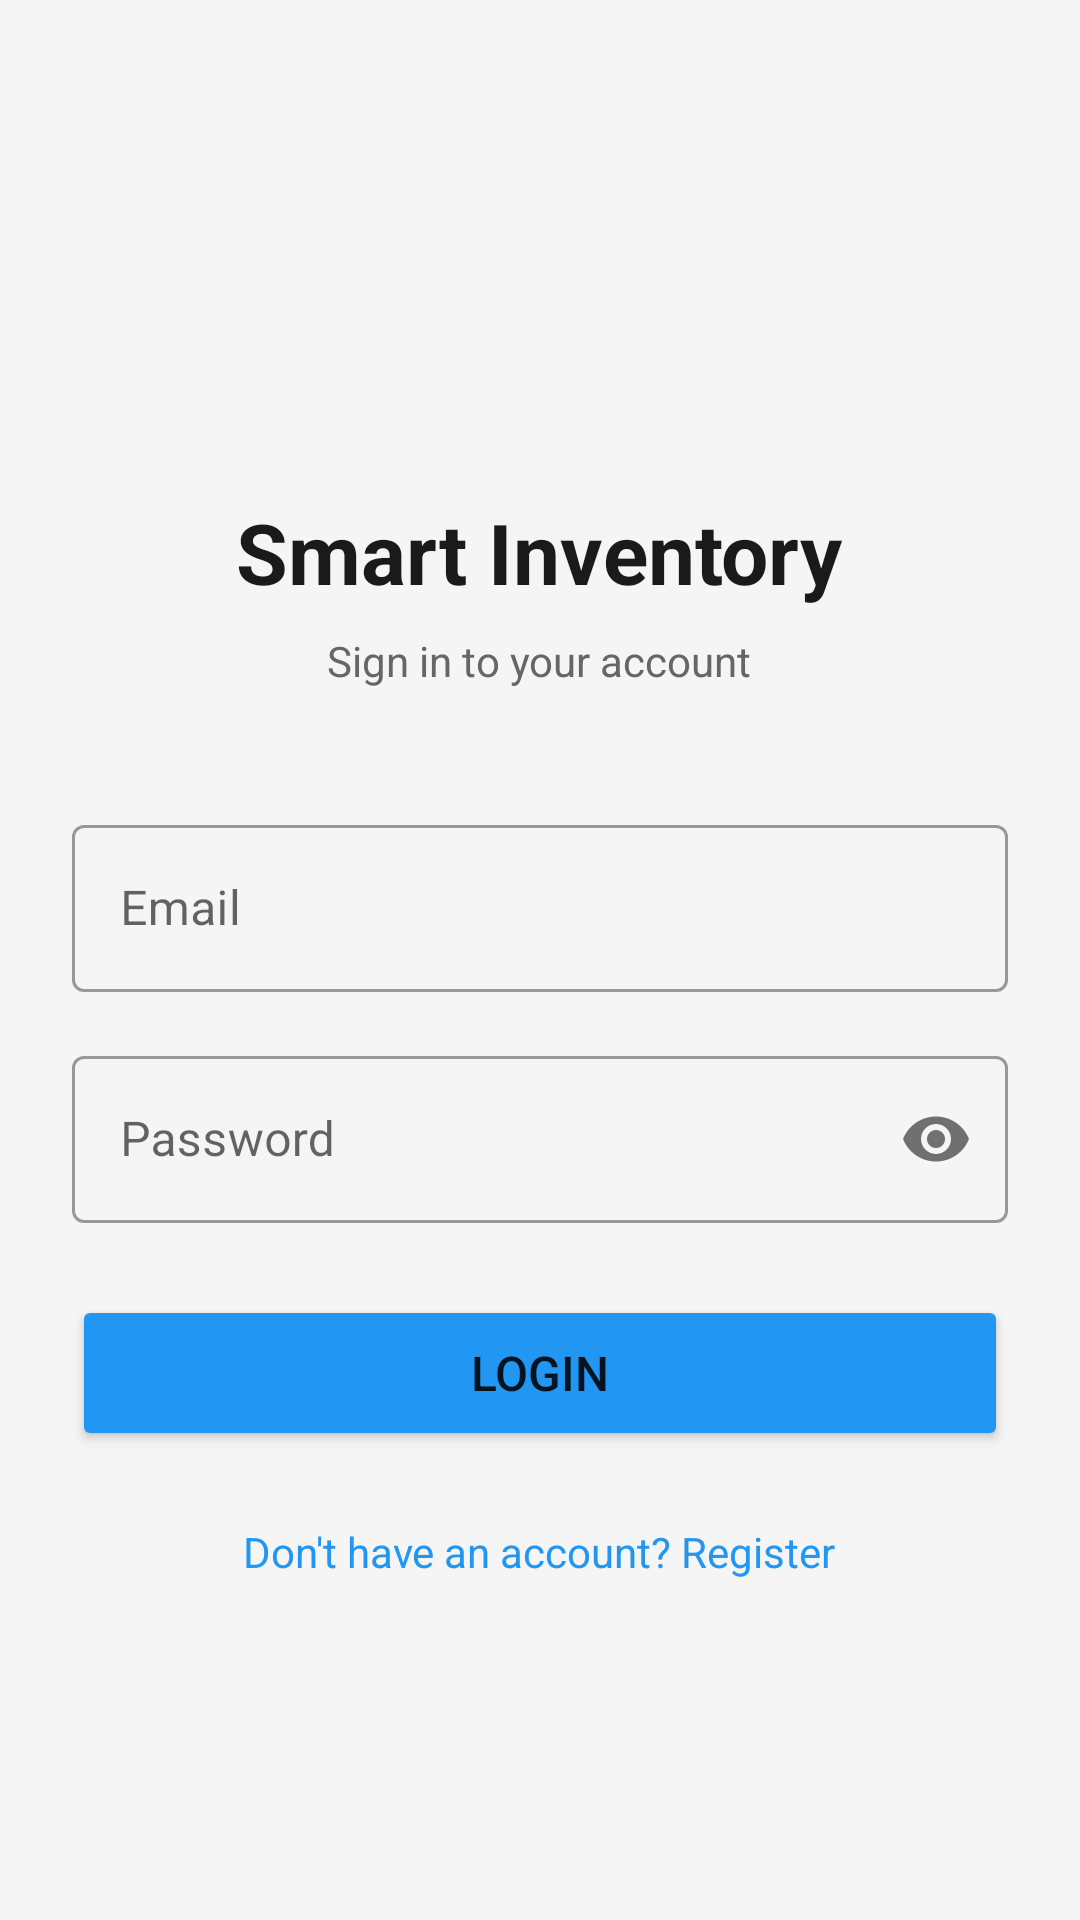

This screen was rendered from an Android layout file. Write that file and the resources it references.
<!-- AndroidManifest.xml: application theme Theme.SmartInventory -->
<!-- res/layout/fragment_login.xml -->
<?xml version="1.0" encoding="utf-8"?>
<ScrollView
    xmlns:android="http://schemas.android.com/apk/res/android"
    android:layout_width="match_parent"
    android:layout_height="match_parent"
    android:fillViewport="true"
    android:background="#F5F5F5">

    <LinearLayout
        android:layout_width="match_parent"
        android:layout_height="wrap_content"
        android:orientation="vertical"
        android:padding="24dp"
        android:gravity="center">

        
        <TextView
            android:layout_width="wrap_content"
            android:layout_height="wrap_content"
            android:text="Smart Inventory"
            android:textSize="28sp"
            android:textStyle="bold"
            android:textColor="#1A1A1A"
            android:layout_marginTop="60dp"
            android:layout_marginBottom="8dp"/>

        <TextView
            android:layout_width="wrap_content"
            android:layout_height="wrap_content"
            android:text="Sign in to your account"
            android:textSize="14sp"
            android:textColor="#666666"
            android:layout_marginBottom="40dp"/>

        
        <com.google.android.material.textfield.TextInputLayout
            android:layout_width="match_parent"
            android:layout_height="wrap_content"
            android:hint="Email"
            style="@style/Widget.MaterialComponents.TextInputLayout.OutlinedBox"
            android:layout_marginBottom="16dp">
            <com.google.android.material.textfield.TextInputEditText
                android:id="@+id/etEmail"
                android:layout_width="match_parent"
                android:layout_height="wrap_content"
                android:inputType="textEmailAddress"
                android:maxLines="1"/>
        </com.google.android.material.textfield.TextInputLayout>

        
        <com.google.android.material.textfield.TextInputLayout
            android:layout_width="match_parent"
            android:layout_height="wrap_content"
            android:hint="Password"
            style="@style/Widget.MaterialComponents.TextInputLayout.OutlinedBox"
            app:passwordToggleEnabled="true"
            xmlns:app="http://schemas.android.com/apk/res-auto"
            android:layout_marginBottom="24dp">
            <com.google.android.material.textfield.TextInputEditText
                android:id="@+id/etPassword"
                android:layout_width="match_parent"
                android:layout_height="wrap_content"
                android:inputType="textPassword"
                android:maxLines="1"/>
        </com.google.android.material.textfield.TextInputLayout>

        
        <TextView
            android:id="@+id/tvError"
            android:layout_width="match_parent"
            android:layout_height="wrap_content"
            android:textColor="#D32F2F"
            android:textSize="13sp"
            android:visibility="gone"
            android:layout_marginBottom="16dp"/>

        
        <Button
            android:id="@+id/btnLogin"
            android:layout_width="match_parent"
            android:layout_height="52dp"
            android:text="Login"
            android:textSize="16sp"
            android:backgroundTint="#2196F3"
            android:layout_marginBottom="16dp"/>

        
        <TextView
            android:id="@+id/tvGoToRegister"
            android:layout_width="wrap_content"
            android:layout_height="wrap_content"
            android:text="Don't have an account? Register"
            android:textColor="#2196F3"
            android:textSize="14sp"
            android:padding="8dp"/>

    </LinearLayout>
</ScrollView>
<!-- resources referenced by this layout -->
<resources>
  <style name="Theme.SmartInventory" parent="Theme.MaterialComponents.Light.NoActionBar">
          <item name="colorPrimary">#2196F3</item>
          <item name="colorPrimaryVariant">#1976D2</item>
          <item name="colorOnPrimary">#FFFFFF</item>
          <item name="colorSecondary">#4CAF50</item>
          <item name="colorSecondaryVariant">#388E3C</item>
          <item name="colorOnSecondary">#FFFFFF</item>
          <item name="android:statusBarColor" tools:targetApi="l">#1976D2</item>
      </style>
</resources>
